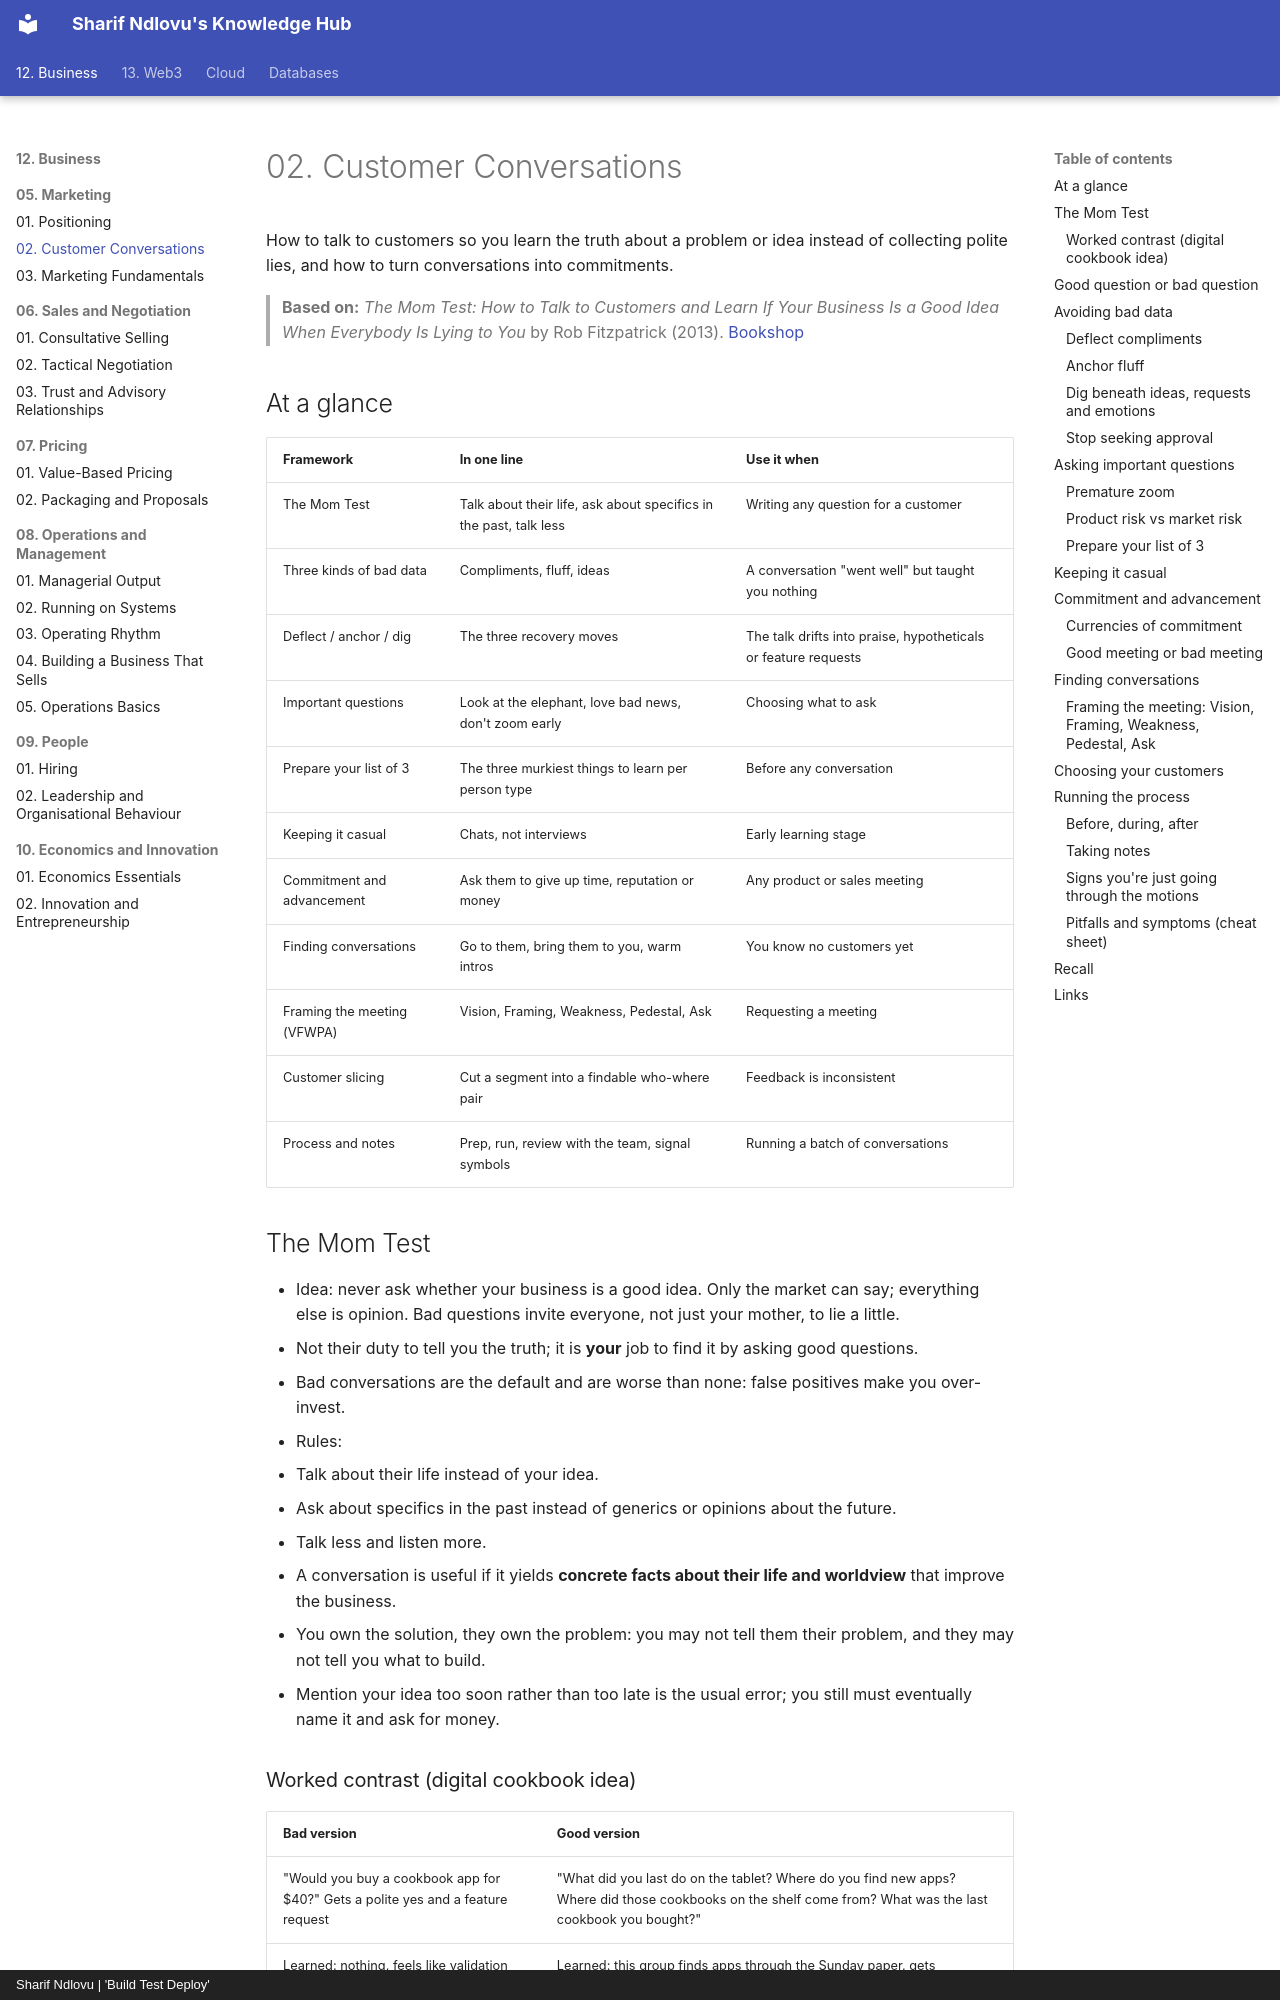

repository: sharifndlovu123/knowledge_base_map · page: 12. Business/05. Marketing/2. Customer Conversations.html · generator: mkdocs · copyright: Sharif Ndlovu | 'Build Test Deploy'

# 02. Customer Conversations

How to talk to customers so you learn the truth about a problem or idea instead of collecting polite lies, and how to turn conversations into commitments.

> **Based on:** *The Mom Test: How to Talk to Customers and Learn If Your Business Is a Good Idea When Everybody Is Lying to You* by Rob Fitzpatrick (2013). [Bookshop](https://bookshop.org/book/9781492180746)

## At a glance

| Framework | In one line | Use it when |
|---|---|---|
| The Mom Test | Talk about their life, ask about specifics in the past, talk less | Writing any question for a customer |
| Three kinds of bad data | Compliments, fluff, ideas | A conversation "went well" but taught you nothing |
| Deflect / anchor / dig | The three recovery moves | The talk drifts into praise, hypotheticals or feature requests |
| Important questions | Look at the elephant, love bad news, don't zoom early | Choosing what to ask |
| Prepare your list of 3 | The three murkiest things to learn per person type | Before any conversation |
| Keeping it casual | Chats, not interviews | Early learning stage |
| Commitment and advancement | Ask them to give up time, reputation or money | Any product or sales meeting |
| Finding conversations | Go to them, bring them to you, warm intros | You know no customers yet |
| Framing the meeting (VFWPA) | Vision, Framing, Weakness, Pedestal, Ask | Requesting a meeting |
| Customer slicing | Cut a segment into a findable who-where pair | Feedback is inconsistent |
| Process and notes | Prep, run, review with the team, signal symbols | Running a batch of conversations |

## The Mom Test

- Idea: never ask whether your business is a good idea. Only the market can say; everything else is opinion. Bad questions invite everyone, not just your mother, to lie a little.
- Not their duty to tell you the truth; it is **your** job to find it by asking good questions.
- Bad conversations are the default and are worse than none: false positives make you over-invest.
- Rules:
  1. Talk about their life instead of your idea.
  2. Ask about specifics in the past instead of generics or opinions about the future.
  3. Talk less and listen more.
- A conversation is useful if it yields **concrete facts about their life and worldview** that improve the business.
- You own the solution, they own the problem: you may not tell them their problem, and they may not tell you what to build.
- Mention your idea too soon rather than too late is the usual error; you still must eventually name it and ask for money.

### Worked contrast (digital cookbook idea)

| Bad version | Good version |
|---|---|
| "Would you buy a cookbook app for $40?" Gets a polite yes and a feature request | "What did you last do on the tablet? Where do you find new apps? Where did those cookbooks on the shelf come from? What was the last cookbook you bought?" |
| Learned: nothing, feels like validation | Learned: this group finds apps through the Sunday paper, gets cookbooks as gifts, buys niche ones; younger cooks may be a better segment |
